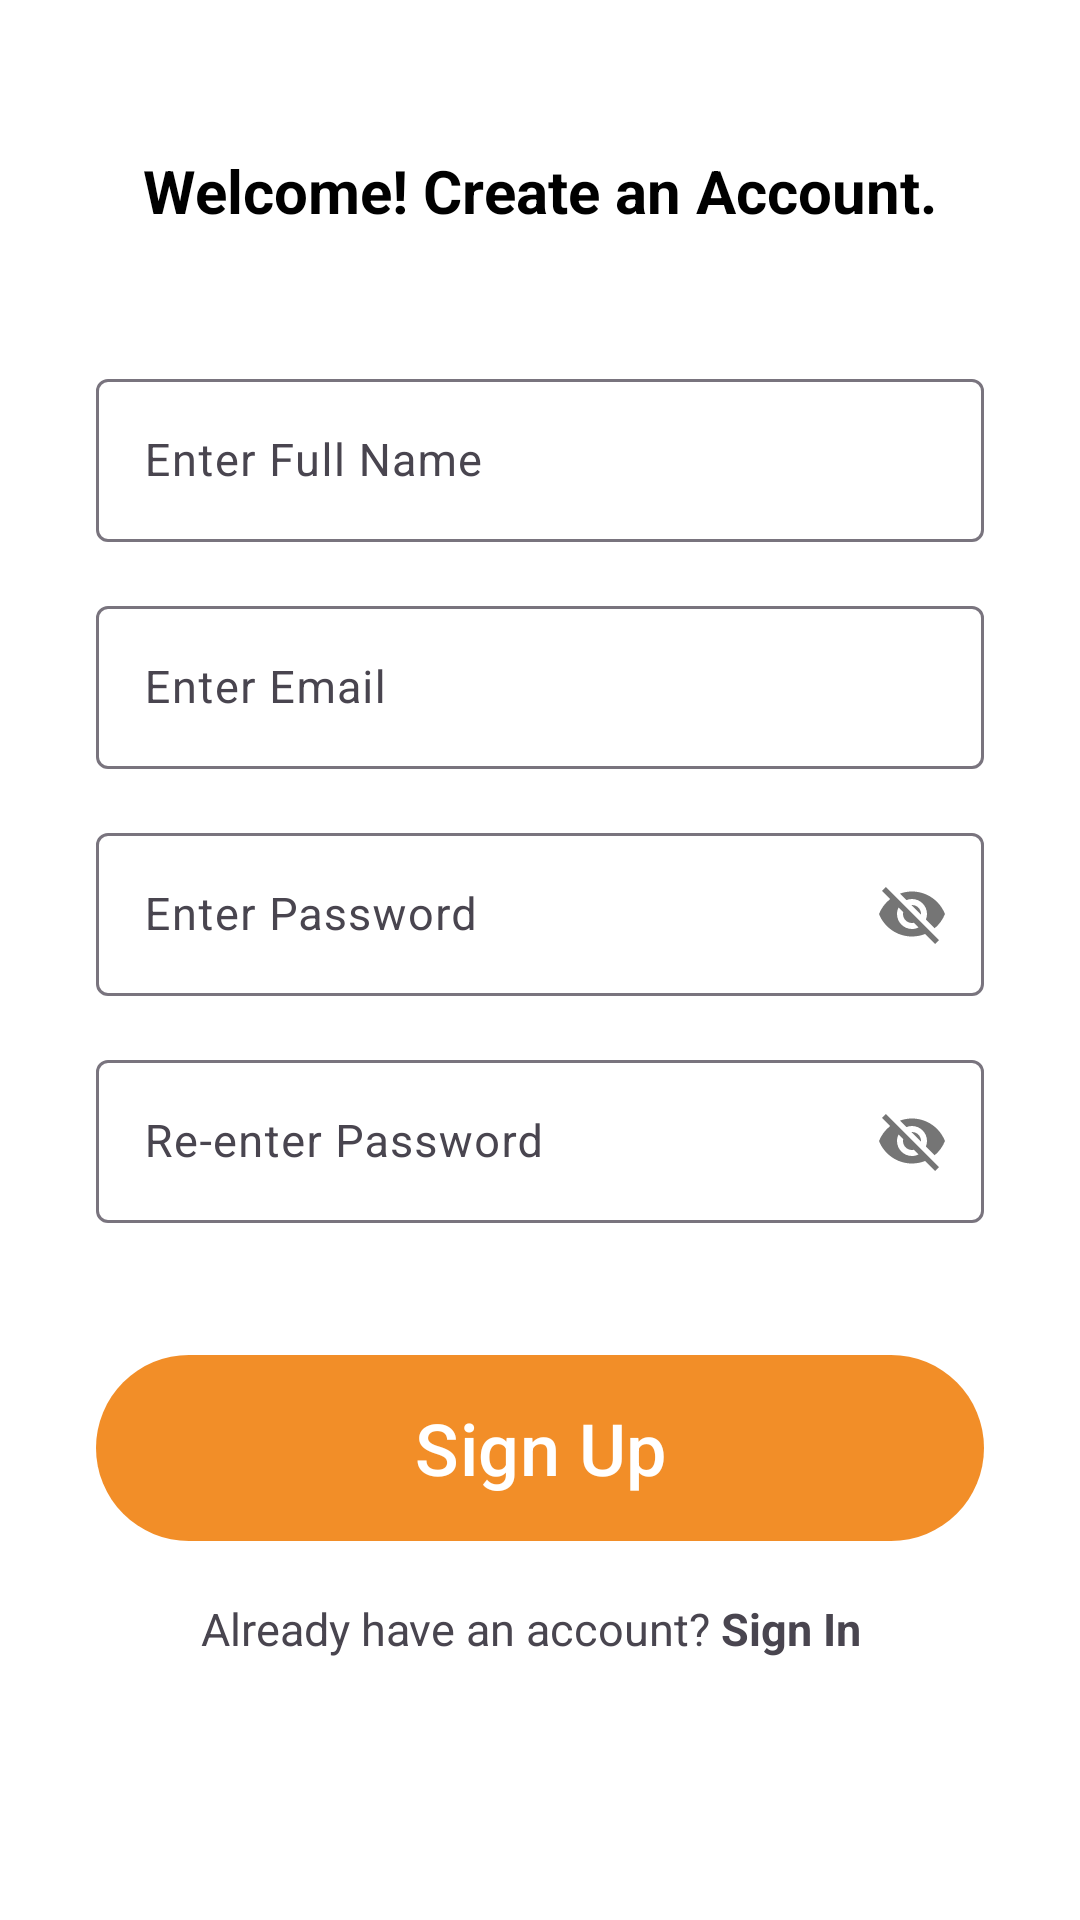

Write the Android layout XML for this screen, with the resource values it uses.
<!-- AndroidManifest.xml: application theme AppTheme.NoActionBar -->
<!-- res/layout/activity_register.xml -->
<?xml version="1.0" encoding="utf-8"?>
<androidx.constraintlayout.widget.ConstraintLayout xmlns:android="http://schemas.android.com/apk/res/android"
    xmlns:app="http://schemas.android.com/apk/res-auto"
    xmlns:tools="http://schemas.android.com/tools"
    android:layout_width="match_parent"
    android:layout_height="match_parent"
    tools:context=".RegisterActivity">

    <TextView
        android:id="@+id/textView"
        android:layout_width="wrap_content"
        android:layout_height="wrap_content"
        android:layout_marginTop="50dp"
        android:text="Welcome! Create an Account."
        android:textColor="@color/black"
        android:textSize="20sp"
        android:textStyle="bold"
        app:layout_constraintEnd_toEndOf="parent"
        app:layout_constraintStart_toStartOf="parent"
        app:layout_constraintTop_toTopOf="parent" />

    <com.google.android.material.textfield.TextInputLayout
        android:id="@+id/rUsernameTextInput"
        android:layout_width="0dp"
        android:layout_height="wrap_content"
        android:layout_marginStart="32dp"
        android:layout_marginTop="44dp"
        android:layout_marginEnd="32dp"
        app:layout_constraintEnd_toEndOf="parent"
        app:layout_constraintStart_toStartOf="parent"
        app:layout_constraintTop_toBottomOf="@+id/textView">

        <com.google.android.material.textfield.TextInputEditText
            android:id="@+id/register_username"
            android:layout_width="match_parent"
            android:layout_height="wrap_content"
            android:hint="Enter Full Name"
            android:inputType="text"
            android:textSize="15sp" />
    </com.google.android.material.textfield.TextInputLayout>

    <com.google.android.material.textfield.TextInputLayout
        android:id="@+id/rEmailTextInput"
        android:layout_width="0dp"
        android:layout_height="wrap_content"
        android:layout_marginStart="32dp"
        android:layout_marginTop="16dp"
        android:layout_marginEnd="32dp"
        app:layout_constraintEnd_toEndOf="parent"
        app:layout_constraintStart_toStartOf="parent"
        app:layout_constraintTop_toBottomOf="@+id/rUsernameTextInput">

        <com.google.android.material.textfield.TextInputEditText
            android:id="@+id/register_email"
            android:layout_width="match_parent"
            android:layout_height="wrap_content"
            android:hint="Enter Email"
            android:inputType="text"
            android:textSize="15sp" />
    </com.google.android.material.textfield.TextInputLayout>

    <com.google.android.material.textfield.TextInputLayout
        android:id="@+id/rPasswordTextInput"
        android:layout_width="0dp"
        android:layout_height="wrap_content"
        android:layout_marginStart="32dp"
        android:layout_marginTop="16dp"
        android:layout_marginEnd="32dp"
        app:layout_constraintEnd_toEndOf="parent"
        app:layout_constraintStart_toStartOf="parent"
        app:layout_constraintTop_toBottomOf="@+id/rEmailTextInput"
        app:passwordToggleEnabled="true">

        <com.google.android.material.textfield.TextInputEditText
            android:id="@+id/register_password"
            android:layout_width="match_parent"
            android:layout_height="wrap_content"
            android:hint="Enter Password"
            android:inputType="text"
            android:textSize="15sp" />
    </com.google.android.material.textfield.TextInputLayout>

    <com.google.android.material.textfield.TextInputLayout
        android:id="@+id/rReenterPasswordTextInput"
        android:layout_width="0dp"
        android:layout_height="wrap_content"
        android:layout_marginStart="32dp"
        android:layout_marginTop="16dp"
        android:layout_marginEnd="32dp"
        app:layout_constraintEnd_toEndOf="parent"
        app:layout_constraintStart_toStartOf="parent"
        app:layout_constraintTop_toBottomOf="@+id/rPasswordTextInput"
        app:passwordToggleEnabled="true">

        <com.google.android.material.textfield.TextInputEditText
            android:id="@+id/register_reenter_password"
            android:layout_width="match_parent"
            android:layout_height="wrap_content"
            android:hint="Re-enter Password"
            android:inputType="text"
            android:textSize="15sp" />
    </com.google.android.material.textfield.TextInputLayout>

    <Button
        android:id="@+id/buttonSignUp"
        android:layout_width="0dp"
        android:layout_height="70dp"
        android:layout_marginStart="32dp"
        android:layout_marginTop="40dp"
        android:layout_marginEnd="32dp"
        android:text="Sign Up"
        android:textSize="24sp"
        app:layout_constraintEnd_toEndOf="parent"
        app:layout_constraintHorizontal_bias="1.0"
        app:layout_constraintStart_toStartOf="parent"
        app:layout_constraintTop_toBottomOf="@+id/rReenterPasswordTextInput" />

    <LinearLayout
        android:id="@+id/textLayout2"
        android:layout_width="wrap_content"
        android:layout_height="wrap_content"
        android:layout_marginStart="30dp"
        android:orientation="horizontal"
        app:layout_constraintEnd_toEndOf="parent"
        app:layout_constraintStart_toStartOf="parent"
        app:layout_constraintTop_toBottomOf="@+id/buttonSignUp">

        <TextView
            android:id="@+id/textView3"
            android:layout_width="wrap_content"
            android:layout_height="wrap_content"
            android:layout_marginTop="15dp"
            android:text="Already have an account? "
            android:textSize="15sp" />

        <TextView
            android:id="@+id/textSignIn"
            android:layout_width="wrap_content"
            android:layout_height="wrap_content"
            android:layout_marginTop="15dp"
            android:layout_marginEnd="36dp"
            android:text="Sign In"
            android:textSize="15sp"
            android:textStyle="bold" />

    </LinearLayout>

    <ProgressBar
        android:id="@+id/progressBar"
        style="?android:attr/progressBarStyle"
        android:layout_width="wrap_content"
        android:layout_height="wrap_content"
        android:layout_marginTop="20dp"
        app:layout_constraintEnd_toEndOf="parent"
        app:layout_constraintStart_toStartOf="parent"
        app:layout_constraintTop_toBottomOf="@+id/textLayout2" />


</androidx.constraintlayout.widget.ConstraintLayout>
<!-- resources referenced by this layout -->
<resources>
  <color name="black">#FF000000</color>
  <style name="AppTheme.NoActionBar">
          <item name="windowActionBar">false</item>
          <item name="windowNoTitle">true</item>
      </style>
</resources>
